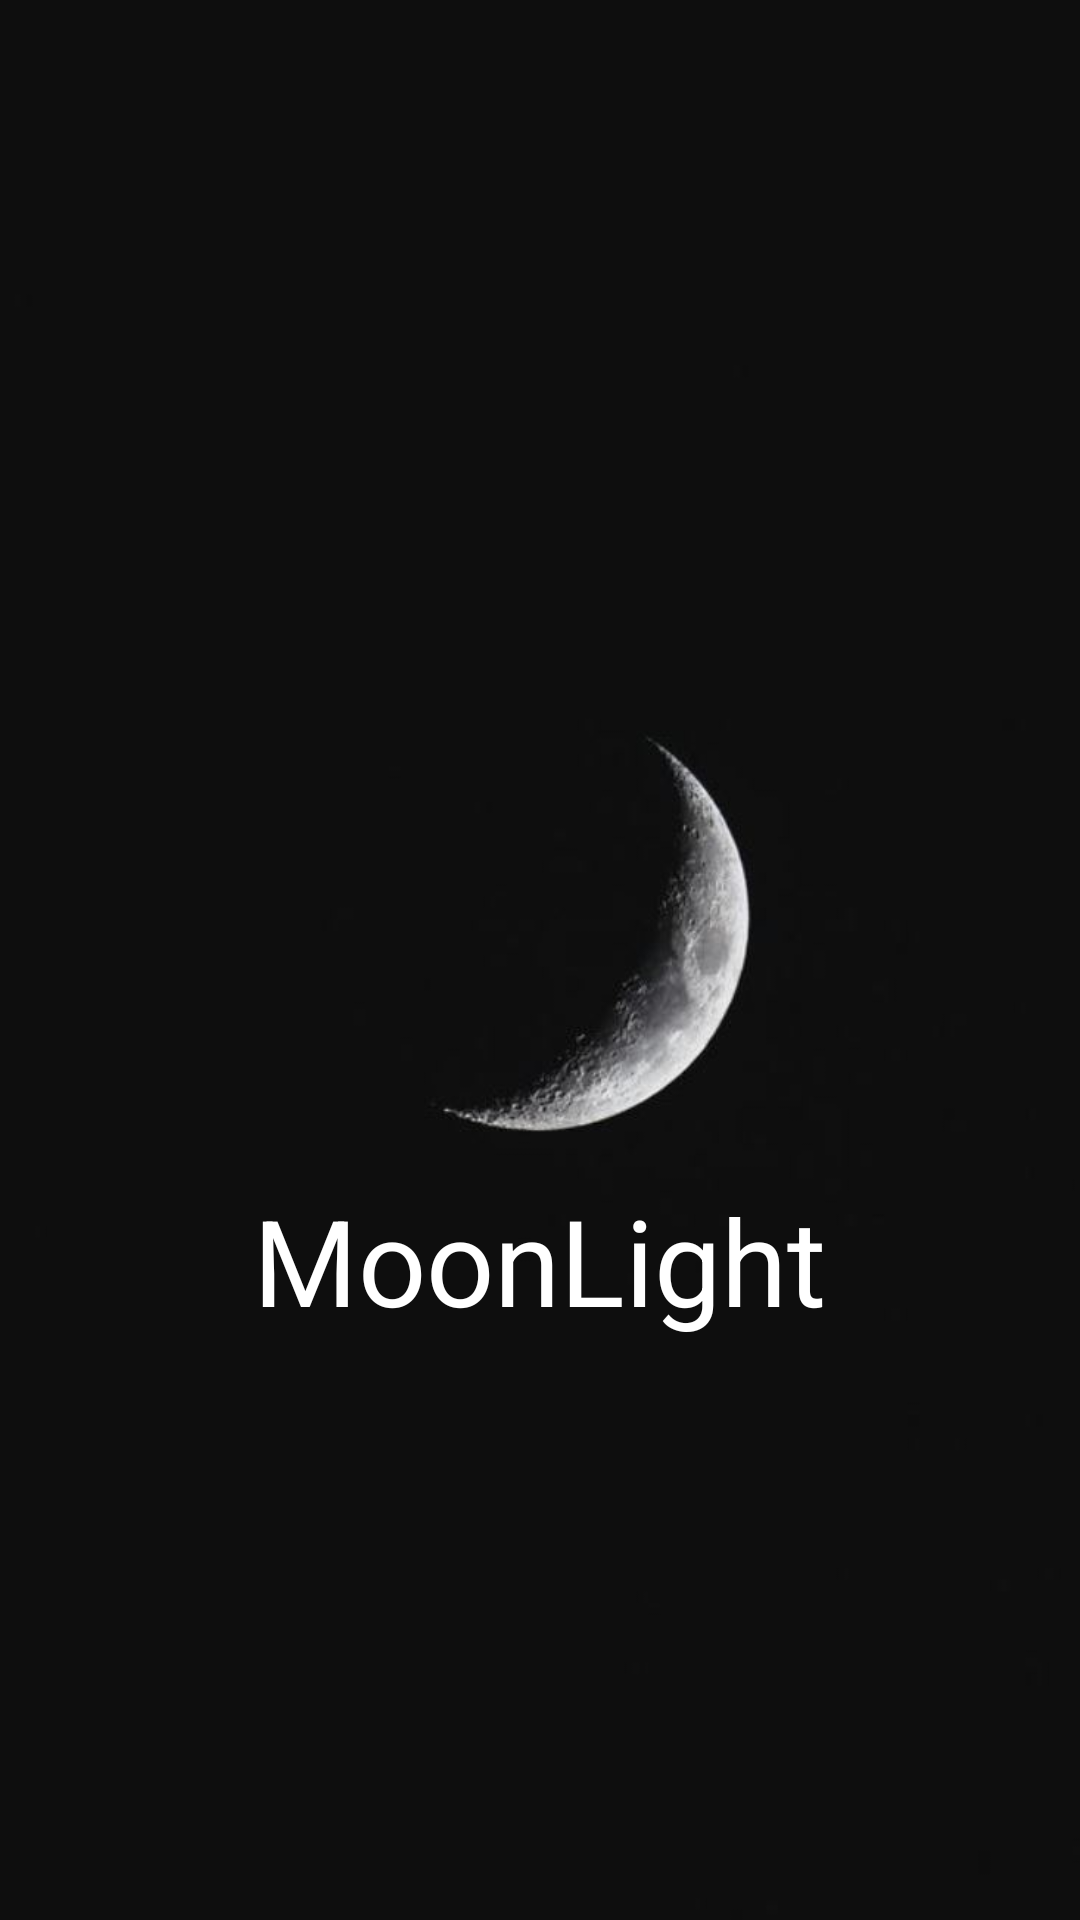

Layout XML and referenced resources for this Android screen:
<!-- AndroidManifest.xml: application theme Theme.MoonLifeMusic -->
<!-- res/layout/activity_go.xml -->
<?xml version="1.0" encoding="utf-8"?>
<RelativeLayout xmlns:android="http://schemas.android.com/apk/res/android"
    xmlns:app="http://schemas.android.com/apk/res-auto"
    xmlns:tools="http://schemas.android.com/tools"
    android:layout_width="match_parent"
    android:layout_height="match_parent"
    android:gravity="center"
    tools:context=".Activity.GoActivity"
    android:orientation="vertical">
    <ImageView
        android:id="@+id/imggo"
        android:src="@drawable/monolifego"
        android:scaleType="fitXY"
        android:layout_width="wrap_content"
        android:layout_height="wrap_content"
        />

    <RelativeLayout
        android:layout_width="match_parent"
        android:layout_height="match_parent"
        android:gravity="center">

        <TextView
            android:id="@+id/txtgo"
            android:layout_width="wrap_content"
            android:layout_height="wrap_content"
            android:gravity="center"
            android:text="MoonLight"
            android:textColor="@color/white"
            android:textSize="40dp"
            android:layout_marginTop="200dp"/>
    </RelativeLayout>



</RelativeLayout>
<!-- resources referenced by this layout -->
<resources>
  <color name="white">#FFFFFFFF</color>
  <!-- drawable monolifego: jpeg bitmap (drawable, 20410 bytes) -->
  <style name="Theme.MoonLifeMusic" parent="Theme.MaterialComponents.DayNight.NoActionBar">
          
          <item name="colorPrimary">@color/purple_500</item>
          <item name="colorPrimaryVariant">@color/purple_700</item>
          <item name="colorOnPrimary">@color/white</item>
          
          <item name="colorSecondary">@color/teal_200</item>
          <item name="colorSecondaryVariant">@color/teal_700</item>
          <item name="colorOnSecondary">@color/black</item>
          
          <item name="android:statusBarColor" tools:targetApi="l">?attr/colorPrimaryVariant</item>
          
      </style>
  <color name="purple_500">#FF6200EE</color>
  <color name="purple_700">#FF3700B3</color>
  <color name="teal_200">#FF03DAC5</color>
  <color name="teal_700">#FF018786</color>
  <color name="black">#FF000000</color>
</resources>
